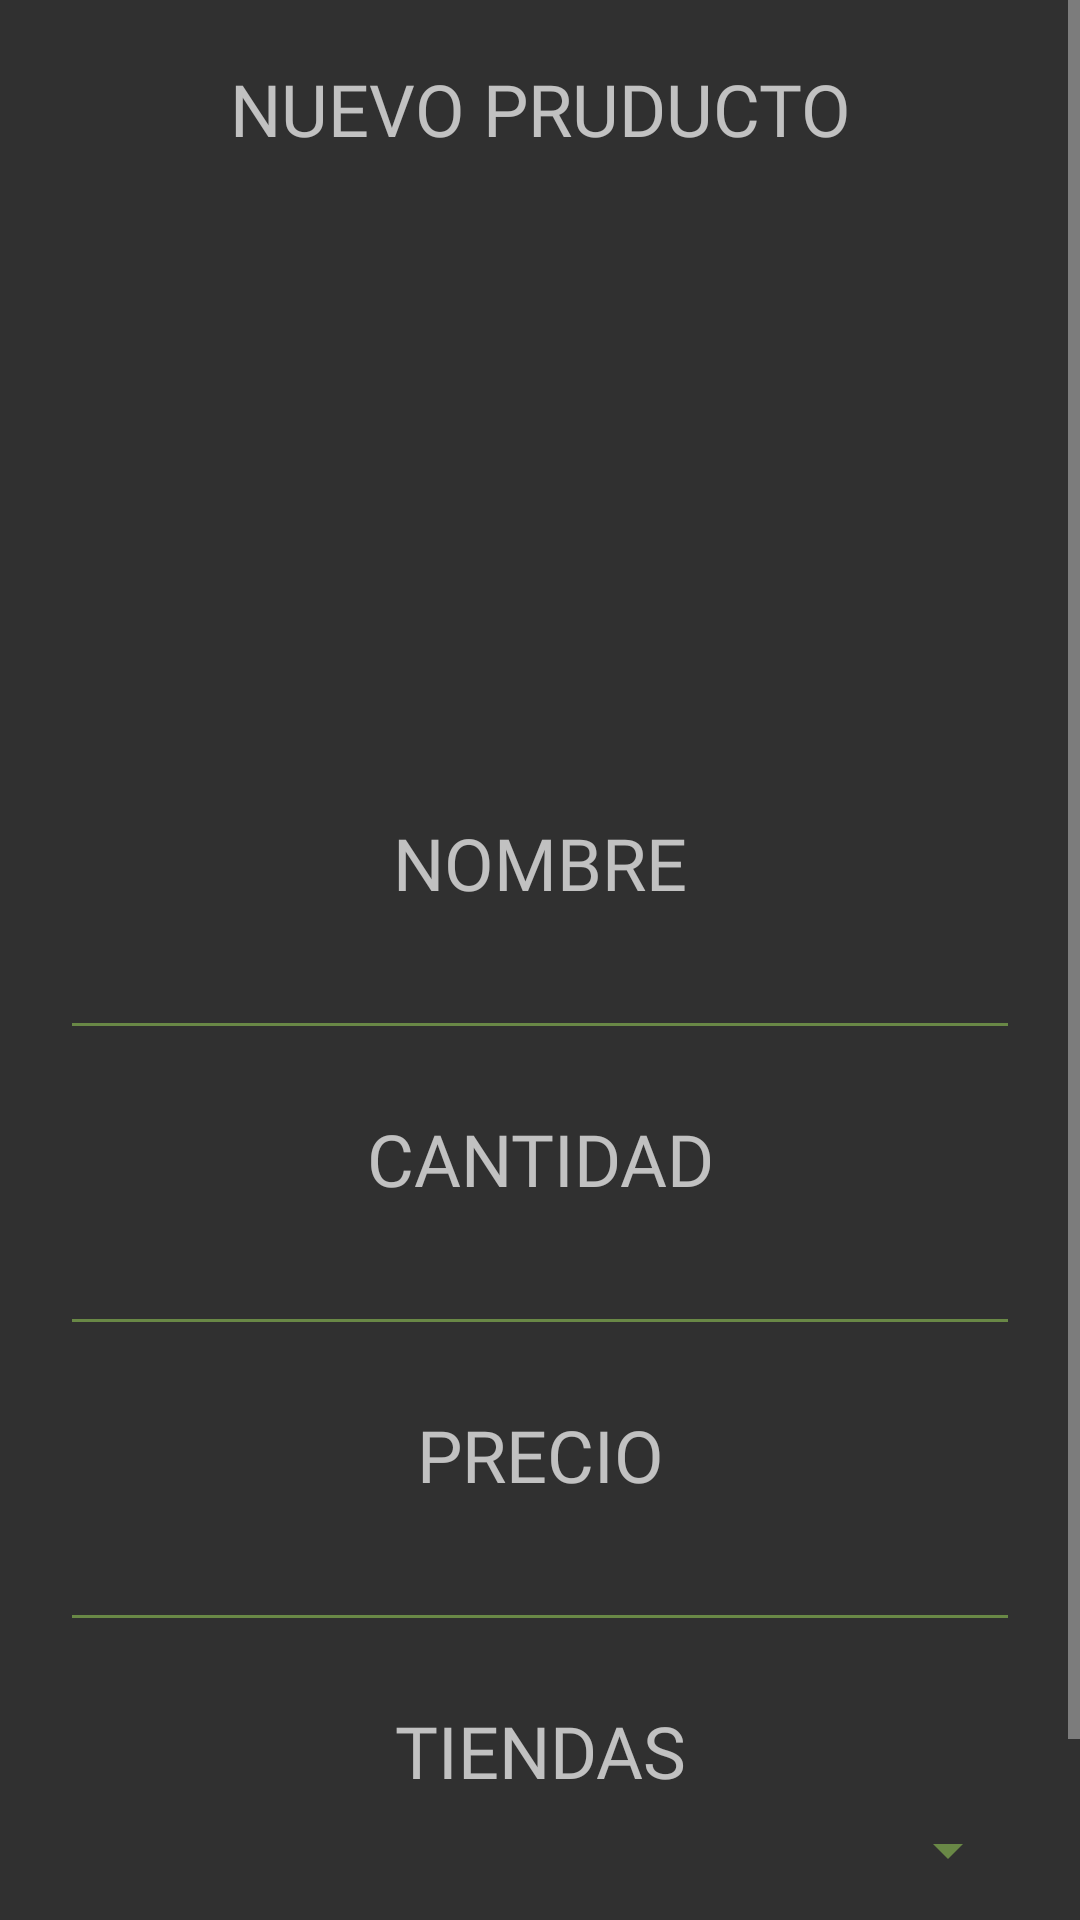

Write the Android layout XML for this screen, with the resource values it uses.
<!-- AndroidManifest.xml: application theme Theme.AppCompat.NoActionBar -->
<!-- res/layout/fragment_crear_producto.xml -->
<?xml version="1.0" encoding="utf-8"?>
<ScrollView xmlns:android="http://schemas.android.com/apk/res/android"
    xmlns:app="http://schemas.android.com/apk/res-auto"
    xmlns:tools="http://schemas.android.com/tools"
    android:layout_width="match_parent"
    android:layout_height="match_parent"
    android:orientation="vertical">


    <LinearLayout
        android:layout_width="match_parent"
        android:layout_height="match_parent"
        android:orientation="vertical">

        <TextView
            android:id="@+id/textView"
            android:layout_width="match_parent"
            android:layout_height="wrap_content"
            android:layout_marginStart="20sp"
            android:layout_marginLeft="20sp"
            android:layout_marginTop="20sp"
            android:layout_marginEnd="20sp"
            android:layout_marginRight="20sp"
            android:layout_marginBottom="10sp"
            android:fontFamily="@font/aldrich"
            android:gravity="center"
            android:text="NUEVO PRUDUCTO"
            android:textSize="24sp" />

        <ImageView
            android:id="@+id/imageView7"
            android:layout_width="match_parent"
            android:layout_height="199dp"
            android:src="@drawable/productos" />

        <TextView
            android:id="@+id/textView5"
            android:layout_width="match_parent"
            android:layout_height="wrap_content"
            android:layout_marginLeft="20sp"
            android:layout_marginTop="10sp"
            android:layout_marginRight="20sp"
            android:fontFamily="@font/aldrich"
            android:gravity="center"
            android:text="NOMBRE"
            android:textSize="24sp" />

        <EditText
            android:id="@+id/tv_nombre_producto"
            android:layout_width="match_parent"
            android:layout_height="wrap_content"
            android:layout_marginStart="20sp"
            android:layout_marginLeft="20sp"
            android:layout_marginTop="5sp"
            android:layout_marginEnd="20sp"
            android:layout_marginRight="20sp"
            android:layout_marginBottom="10sp"
            android:backgroundTint="#698846"
            android:ems="10"
            android:fontFamily="@font/aldrich"
            android:gravity="center"
            android:inputType="textPersonName"
            android:textColor="#FFFFFF"
            android:textColorHint="#969698" />

        <TextView
            android:id="@+id/textView8"
            android:layout_width="match_parent"
            android:layout_height="wrap_content"
            android:layout_marginLeft="20sp"
            android:layout_marginTop="10sp"
            android:layout_marginRight="20sp"
            android:fontFamily="@font/aldrich"
            android:gravity="center"
            android:text="CANTIDAD"
            android:textSize="24sp" />

        <EditText
            android:id="@+id/tv_cantidad_producto"
            android:layout_width="match_parent"
            android:layout_height="wrap_content"
            android:layout_marginStart="20sp"
            android:layout_marginLeft="20sp"
            android:layout_marginTop="5sp"
            android:layout_marginEnd="20sp"
            android:layout_marginRight="20sp"
            android:layout_marginBottom="10sp"
            android:backgroundTint="#698846"
            android:ems="10"
            android:fontFamily="@font/aldrich"
            android:gravity="center"
            android:inputType="number"
            android:textColor="#FFFFFF"
            android:textColorHint="#969698" />

        <TextView
            android:id="@+id/textView9"
            android:layout_width="match_parent"
            android:layout_height="wrap_content"
            android:layout_marginLeft="20sp"
            android:layout_marginTop="10sp"
            android:layout_marginRight="20sp"
            android:fontFamily="@font/aldrich"
            android:gravity="center"
            android:text="PRECIO"
            android:textSize="24sp" />

        <EditText
            android:id="@+id/tv_precio_producto"
            android:layout_width="match_parent"
            android:layout_height="wrap_content"
            android:layout_marginStart="20sp"
            android:layout_marginLeft="20sp"
            android:layout_marginTop="5sp"
            android:layout_marginEnd="20sp"
            android:layout_marginRight="20sp"
            android:layout_marginBottom="10sp"
            android:backgroundTint="#698846"
            android:ems="10"
            android:fontFamily="@font/aldrich"
            android:gravity="center"
            android:inputType="numberDecimal"
            android:textColor="#FFFFFF"
            android:textColorHint="#969698" />

        <TextView
            android:id="@+id/textView10"
            android:layout_width="match_parent"
            android:layout_height="wrap_content"
            android:layout_marginLeft="20sp"
            android:layout_marginTop="10sp"
            android:layout_marginRight="20sp"
            android:gravity="center"
            android:text="TIENDAS"
            android:textSize="24sp"
            android:fontFamily="@font/aldrich" />

        <Spinner
            android:id="@+id/sp_tiendas"
            android:layout_width="match_parent"
            android:layout_height="wrap_content"
            android:layout_marginStart="20sp"
            android:layout_marginLeft="20sp"
            android:layout_marginTop="5sp"
            android:layout_marginEnd="20sp"
            android:layout_marginRight="20sp"
            android:layout_marginBottom="10sp"
            android:backgroundTint="#698846" />

        <Button
            android:id="@+id/bt_guardar_producto"
            android:layout_width="match_parent"
            android:layout_height="wrap_content"
            android:layout_marginStart="50sp"
            android:layout_marginLeft="50sp"
            android:layout_marginTop="10sp"
            android:layout_marginEnd="50sp"
            android:layout_marginRight="50sp"
            android:layout_marginBottom="10sp"
            android:background="@drawable/rounded_botton_productos"
            android:fontFamily="@font/aldrich"
            android:text="Guardar" />


    </LinearLayout>


</ScrollView>
<!-- resources referenced by this layout -->
<resources>
  <!-- drawable rounded_botton_productos (drawable) -->
  <?xml version="1.0" encoding="utf-8"?>
  <shape xmlns:android="http://schemas.android.com/apk/res/android">
      <corners android:radius="24dp"/>
      <solid android:color="#698846"/>
  
  </shape>
</resources>
